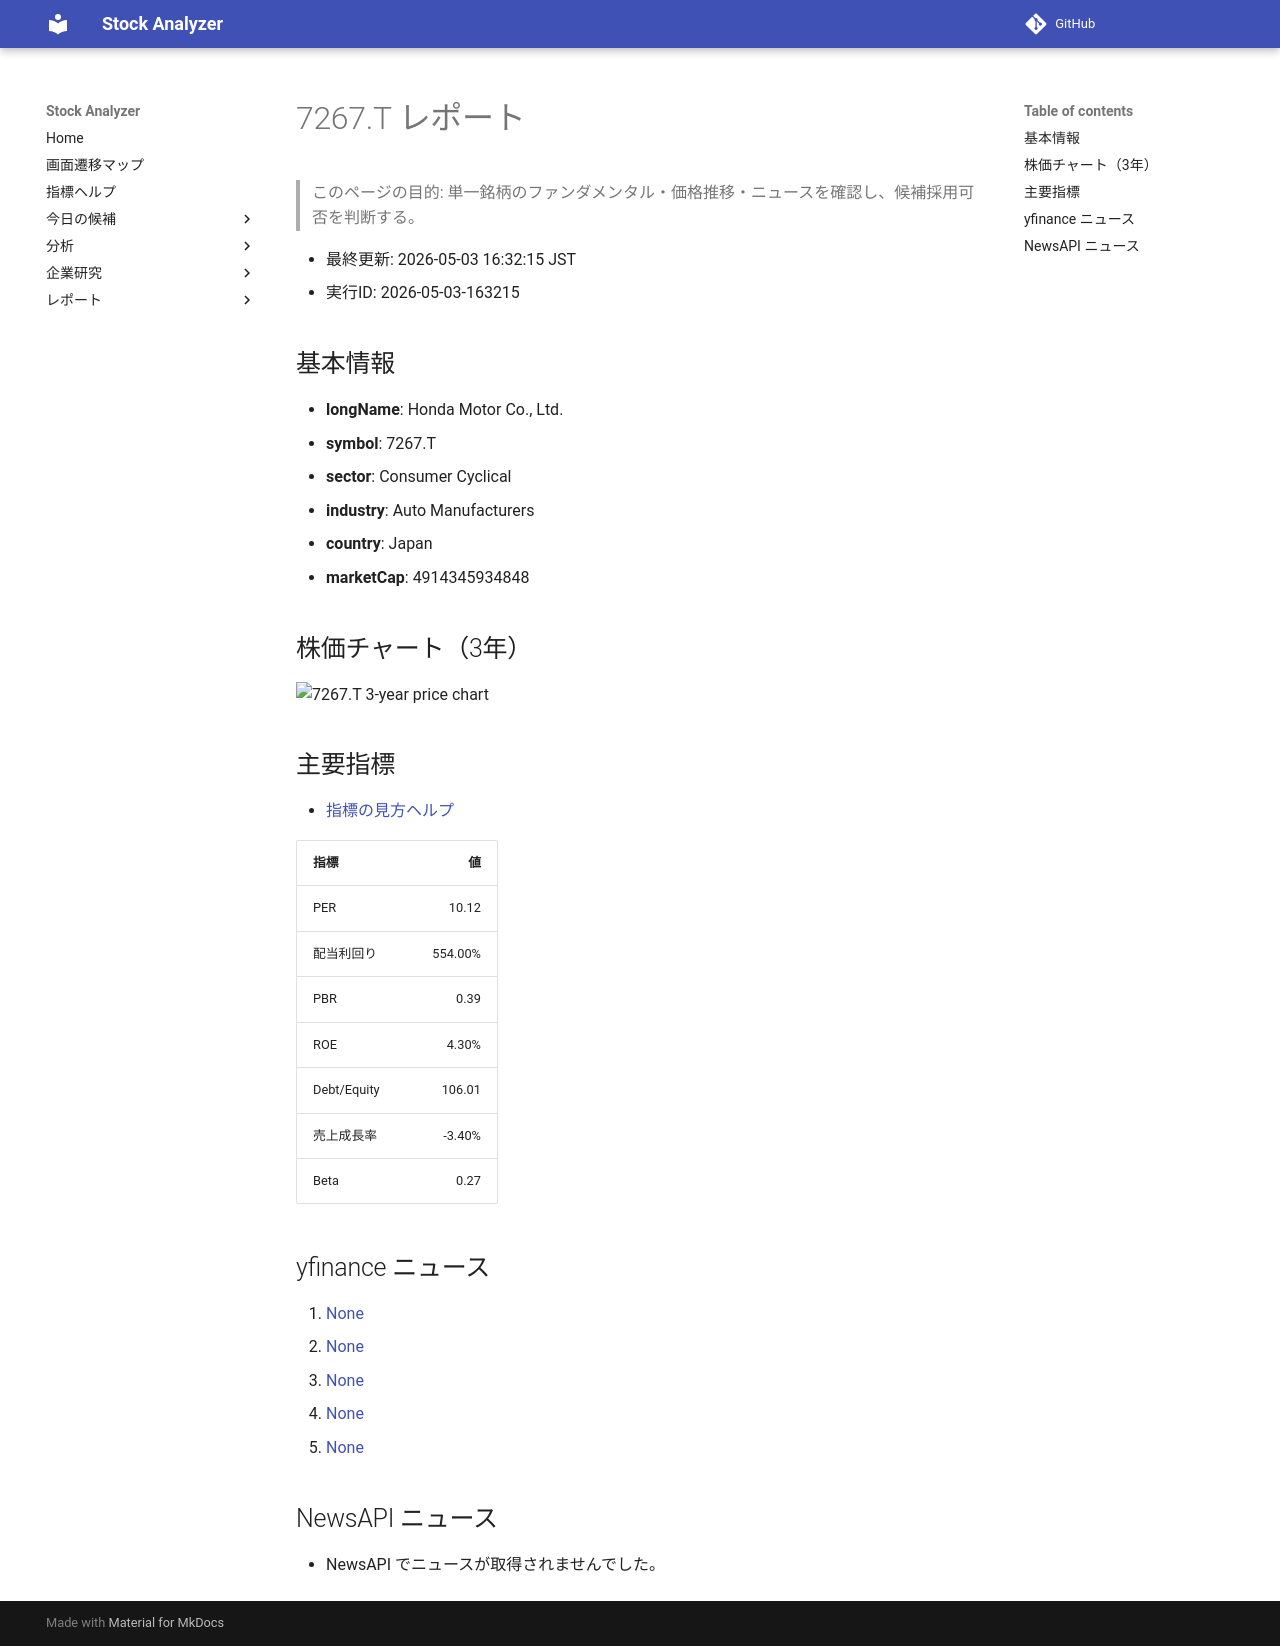

repository: Yumi-note/Making-APP · page: reports/2026-05-03/163215/7267_T/index.html · generator: mkdocs

# 7267.T レポート

> このページの目的: 単一銘柄のファンダメンタル・価格推移・ニュースを確認し、候補採用可否を判断する。

- 最終更新: 2026-05-03 16:32:15 JST
- 実行ID: 2026-05-03-163215

## 基本情報

- **longName**: Honda Motor Co., Ltd.
- **symbol**: 7267.T
- **sector**: Consumer Cyclical
- **industry**: Auto Manufacturers
- **country**: Japan
- **marketCap**: 4914345934848

## 株価チャート（3年）

![7267.T 3-year price chart](7267_T_3y.png)

## 主要指標

- [指標の見方ヘルプ](../../../../indicators.md)

| 指標 | 値 |
|---|---:|
| PER | 10.12 |
| 配当利回り | 554.00% |
| PBR | 0.39 |
| ROE | 4.30% |
| Debt/Equity | 106.01 |
| 売上成長率 | -3.40% |
| Beta | 0.27 |

## yfinance ニュース

1. [None](None)
2. [None](None)
3. [None](None)
4. [None](None)
5. [None](None)

## NewsAPI ニュース

- NewsAPI でニュースが取得されませんでした。
